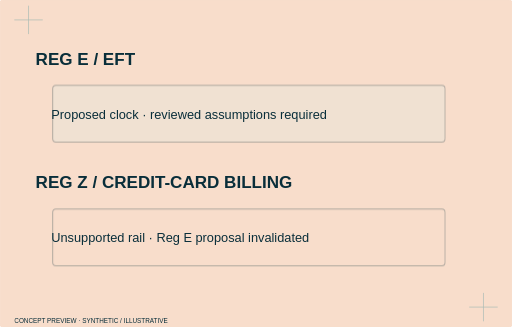
t = 0.00 s
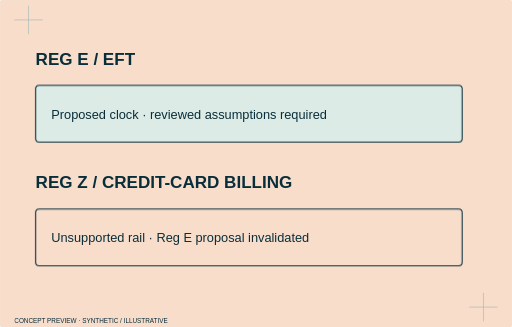
t = 1.53 s
t = 1.73 s: frame unchanged from t = 1.53 s, image omitted
t = 1.93 s: frame unchanged from t = 1.53 s, image omitted
t = 2.13 s: frame unchanged from t = 1.53 s, image omitted
t = 2.33 s: frame unchanged from t = 1.53 s, image omitted

The animated SVG that drew these frames (rendered in a browser with its animation timeline set to each time). Animation: 6 CSS @keyframes rules; one cycle of 2.33 s.

<svg xmlns="http://www.w3.org/2000/svg" viewBox="0 0 720 460" class="animated" role="img" aria-label="Two separate tracks — concept hero study"><style>.layer rect,.layer>path{transform-box:fill-box;transform-origin:center}.animated .layer rect,.animated .layer>path{animation:railpass .65s both cubic-bezier(.2,.7,.2,1)}.animated .l0 rect,.animated .l0>path{animation-delay:0.0s}.animated .l1 rect,.animated .l1>path{animation-delay:0.17s}.animated .l2 rect,.animated .l2>path{animation-delay:0.34s}.animated .l3 rect,.animated .l3>path{animation-delay:0.51s}.animated .l4 rect,.animated .l4>path{animation-delay:0.68s}.animated .l5 rect,.animated .l5>path{animation-delay:0.8500000000000001s}.animated .l6 rect,.animated .l6>path{animation-delay:1.02s}.animated .l7 rect,.animated .l7>path{animation-delay:1.1900000000000002s}.animated .l8 rect,.animated .l8>path{animation-delay:1.36s}.animated .l9 rect,.animated .l9>path{animation-delay:1.53s}@keyframes impress{from{opacity:.3;transform:translateY(8px)}to{opacity:1;transform:none}}@keyframes tabslide{from{opacity:.3;transform:translateX(-16px)}to{opacity:1;transform:none}}@keyframes inkstamp{from{opacity:.3;transform:scale(.96)}to{opacity:1;transform:none}}@keyframes annotate{from{opacity:.4;transform:translate(8px,8px)}to{opacity:1;transform:none}}@keyframes railpass{from{opacity:.3;transform:scaleX(.92)}to{opacity:1;transform:none}}.animated .trace:not([stroke-dasharray]){animation:connect .8s both .15s}@keyframes connect{from{stroke-dasharray:1;stroke-dashoffset:1;stroke-opacity:.2}to{stroke-dasharray:1;stroke-dashoffset:0;stroke-opacity:1}}@media(prefers-reduced-motion:reduce){.animated *{animation:none!important}}</style><title>Two separate tracks — concept hero study</title><rect x="0" y="0" width="720" height="460" rx="5" fill="#F8DDCB" stroke="#F8DDCB" stroke-width="1.5"/><path d="M20 28h40m-20-20v40M660 432h40m-20-20v40" stroke="#1D7F8C" opacity=".35"/><g class="layer l0"><text x="50" y="92" fill="#092E3A" font-family="Manrope,Arial,sans-serif" font-size="24" font-weight="800">REG E / EFT</text><rect x="50" y="120" width="600" height="80" rx="5" fill="#DCEBE5" stroke="#092E3A" stroke-width="1.5"/><text x="72" y="167" fill="#092E3A" font-family="Manrope,Arial,sans-serif" font-size="18" font-weight="500">Proposed clock · reviewed assumptions required</text></g><g class="layer l1"><text x="50" y="265" fill="#092E3A" font-family="Manrope,Arial,sans-serif" font-size="24" font-weight="800">REG Z / CREDIT-CARD BILLING</text><rect x="50" y="294" width="600" height="80" rx="5" fill="#F8DDCB" stroke="#092E3A" stroke-width="1.5"/><text x="72" y="341" fill="#092E3A" font-family="Manrope,Arial,sans-serif" font-size="18" font-weight="500">Unsupported rail · Reg E proposal invalidated</text></g><text x="20" y="454" fill="#092E3A" font-family="Manrope,Arial,sans-serif" font-size="9" font-weight="500">CONCEPT PREVIEW · SYNTHETIC / ILLUSTRATIVE</text></svg>
